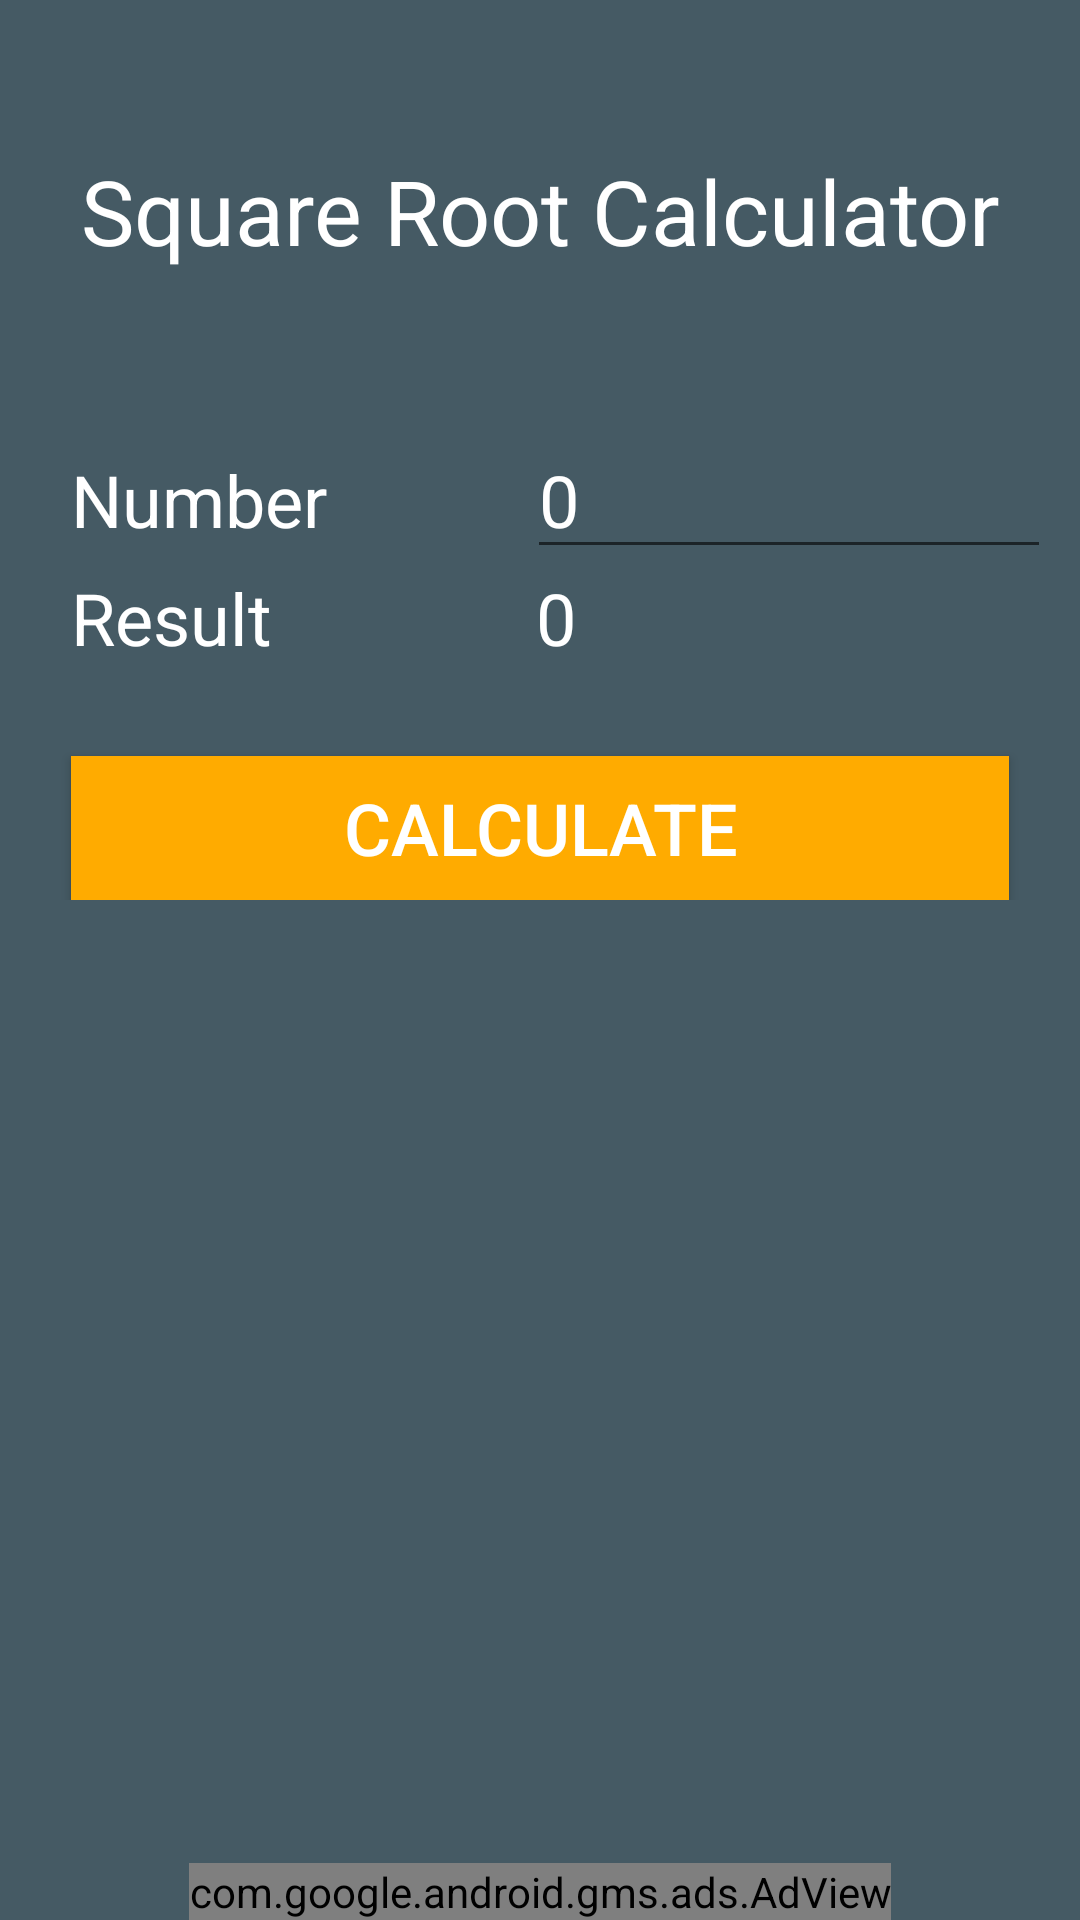

Produce the Android XML layout that renders to this screen, including the resource entries it uses.
<!-- AndroidManifest.xml: application theme AppTheme -->
<!-- res/layout/activity_square_root.xml -->
<?xml version="1.0" encoding="utf-8"?>
<RelativeLayout xmlns:android="http://schemas.android.com/apk/res/android"
    xmlns:tools="http://schemas.android.com/tools"
    xmlns:ads="http://schemas.android.com/apk/res-auto"
    android:id="@+id/activity_square_root"
    android:layout_width="match_parent"
    android:layout_height="match_parent"
    android:paddingBottom="@dimen/activity_vertical_margin"
    android:paddingLeft="@dimen/activity_horizontal_margin"
    android:paddingRight="@dimen/activity_horizontal_margin"
    android:paddingTop="@dimen/activity_vertical_margin"
    android:background="@color/colorPrimary"
    tools:context="com.example.squareroot.SquareRootActivity">

    <ScrollView
        xmlns:android="http://schemas.android.com/apk/res/android"
        xmlns:app="http://schemas.android.com/apk/res-auto"
        xmlns:tools="http://schemas.android.com/tools"
        android:id="@+id/activity_home"
        android:layout_width="match_parent"
        android:layout_height="match_parent"
        android:layout_gravity="top">

        <LinearLayout
            android:orientation="vertical"
            android:layout_width="match_parent"
            android:layout_height="match_parent"
            android:layout_alignParentTop="true"
            android:layout_alignParentStart="true">

            <TextView
                android:text="Square Root Calculator"
                android:layout_width="match_parent"
                android:layout_height="wrap_content"
                android:layout_alignParentTop="true"
                android:layout_centerHorizontal="true"
                android:layout_marginTop="50dp"
                android:textAlignment="center"
                android:textSize="30dp"
                android:textColor="@color/colorAccent"
                android:id="@+id/textView" />

            <LinearLayout
                android:layout_marginTop="50dp"
                android:orientation="horizontal"
                android:layout_width="match_parent"
                android:layout_height="wrap_content">

                <TextView
                    android:text="Number"
                    android:textSize="24dp"
                    android:textColor="@color/colorAccent"
                    android:layout_marginLeft="24dp"
                    android:layout_width="128dp"
                    android:layout_height="wrap_content"
                    android:id="@+id/textView3" />

                <EditText
                    android:layout_width="match_parent"
                    android:layout_height="wrap_content"
                    android:layout_marginLeft="24dp"
                    android:layout_marginRight="10dp"
                    android:textColorHint="@color/colorAccent"
                    android:ems="10"
                    android:textSize="24dp"
                    android:id="@+id/editText2"
                    android:hint="0"
                    android:inputType="numberDecimal"
                    android:textColor="?attr/colorAccent" />
            </LinearLayout>

            <LinearLayout
                android:orientation="horizontal"
                android:layout_width="match_parent"
                android:layout_height="wrap_content">

                <TextView
                    android:text="Result"
                    android:textSize="24dp"
                    android:textColor="@color/colorAccent"
                    android:layout_marginLeft="24dp"
                    android:layout_width="128dp"
                    android:layout_height="wrap_content"
                    android:id="@+id/textView4" />

                <TextView
                    android:text="0"
                    android:textSize="24dp"
                    android:textColor="@color/colorAccent"
                    android:layout_marginRight="10dp"
                    android:layout_marginLeft="27dp"
                    android:layout_width="match_parent"
                    android:layout_height="wrap_content"
                    android:id="@+id/textView8"
                    android:layout_weight="0.5" />
            </LinearLayout>

            <Button
                android:text="Calculate"
                android:layout_marginTop="30dp"
                android:textSize="24dp"
                android:textColor="@color/colorAccent"
                android:background="@color/colorAccentButton"
                android:layout_marginLeft="24dp"
                android:layout_marginRight="24dp"
                android:layout_width="match_parent"
                android:layout_height="wrap_content"
                android:id="@+id/button" />

        </LinearLayout>

    </ScrollView>

    <com.google.android.gms.ads.AdView
        android:id="@+id/adView"
        android:layout_width="wrap_content"
        android:layout_height="wrap_content"
        android:layout_centerHorizontal="true"
        android:layout_alignParentBottom="true"
        ads:adSize="BANNER"
        ads:adUnitId="@string/banner_ad_unit_id">
    </com.google.android.gms.ads.AdView>

</RelativeLayout>
<!-- resources referenced by this layout -->
<resources>
  <color name="colorAccent">#ffffff</color>
  <color name="colorAccentButton">#ffab00</color>
  <color name="colorPrimary">#455a64</color>
  <string name="banner_ad_unit_id">ca-app-pub-9305604647969151/9504973408</string>
  <style name="AppTheme" parent="Theme.AppCompat.Light.NoActionBar">
                  
                  <item name="colorPrimary">@color/colorPrimary</item>
                  <item name="colorPrimaryDark">@color/colorPrimaryDark</item>
                  <item name="colorAccent">@color/colorAccent</item>
                  <item name="android:statusBarColor">@color/colorStatusBar</item>
          </style>
  <color name="colorPrimaryDark">#37474f</color>
  <color name="colorStatusBar">#263238</color>
</resources>
